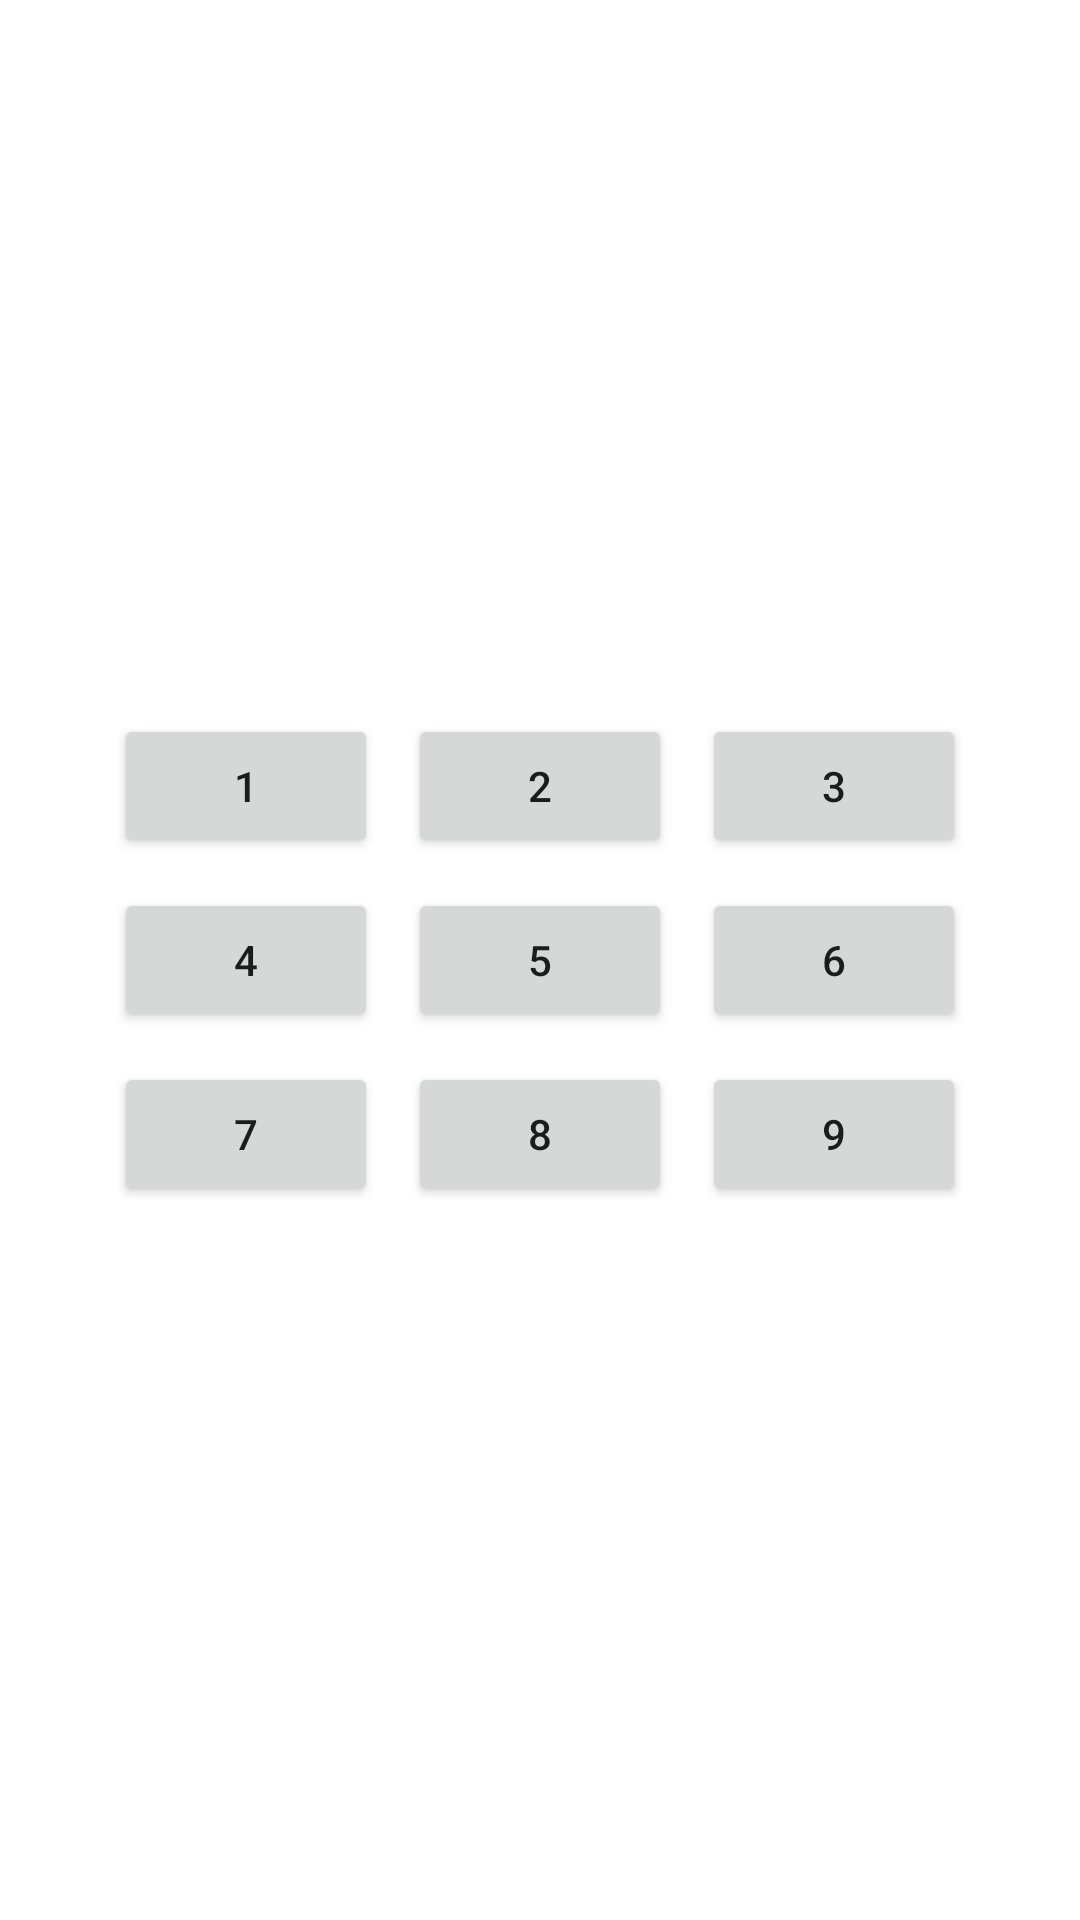

Reconstruct the res/layout file that produces this screen, plus the resources it refers to.
<!-- AndroidManifest.xml: application theme Theme.AndroidBeginnerApp01 -->
<!-- res/layout/fragment_calculator.xml -->
<?xml version="1.0" encoding="utf-8"?>
<LinearLayout xmlns:android="http://schemas.android.com/apk/res/android"
    android:layout_width="match_parent"
    android:layout_height="match_parent"
    android:background="@drawable/stars">

    <LinearLayout
        android:layout_width="match_parent"
        android:layout_height="wrap_content"
        android:layout_gravity="center_vertical"
        android:orientation="vertical">

        <LinearLayout
            android:layout_width="wrap_content"
            android:layout_height="0dp"
            android:layout_gravity="center_horizontal"
            android:layout_weight="1"
            android:orientation="horizontal">

            <Button
                android:id="@+id/button_digit_1"
                android:layout_width="0dp"
                android:layout_height="match_parent"
                android:layout_margin="5dp"
                android:layout_weight="1"
                android:text="1" />

            <Button
                android:id="@+id/button_digit_2"
                android:layout_width="0dp"
                android:layout_height="match_parent"
                android:layout_margin="5dp"
                android:layout_weight="1"
                android:text="2" />

            <Button
                android:id="@+id/button_digit_3"
                android:layout_width="0dp"
                android:layout_height="match_parent"
                android:layout_margin="5dp"
                android:layout_weight="1"
                android:text="3" />
        </LinearLayout>

        <LinearLayout
            android:layout_width="wrap_content"
            android:layout_height="0dp"
            android:layout_gravity="center_horizontal"
            android:layout_weight="1"
            android:orientation="horizontal">

            <Button
                android:id="@+id/button_digit_4"
                android:layout_width="0dp"
                android:layout_height="match_parent"
                android:layout_margin="5dp"
                android:layout_weight="1"
                android:text="4" />

            <Button
                android:id="@+id/button_digit_5"
                android:layout_width="0dp"
                android:layout_height="match_parent"
                android:layout_margin="5dp"
                android:layout_weight="1"
                android:text="5" />

            <Button
                android:id="@+id/button_digit_6"
                android:layout_width="0dp"
                android:layout_height="match_parent"
                android:layout_margin="5dp"
                android:layout_weight="1"
                android:text="6" />
        </LinearLayout>

        <LinearLayout
            android:layout_width="wrap_content"
            android:layout_height="0dp"
            android:layout_gravity="center_horizontal"
            android:layout_weight="1"
            android:orientation="horizontal">

            <Button
                android:id="@+id/button_digit_7"
                android:layout_width="0dp"
                android:layout_height="match_parent"
                android:layout_margin="5dp"
                android:layout_weight="1"
                android:text="7" />

            <Button
                android:id="@+id/button_digit_8"
                android:layout_width="0dp"
                android:layout_height="match_parent"
                android:layout_margin="5dp"
                android:layout_weight="1"
                android:text="8" />

            <Button
                android:id="@+id/button_digit_9"
                android:layout_width="0dp"
                android:layout_height="match_parent"
                android:layout_margin="5dp"
                android:layout_weight="1"
                android:text="9" />
        </LinearLayout>
    </LinearLayout>
</LinearLayout>
<!-- resources referenced by this layout -->
<resources>
  <style name="Theme.AndroidBeginnerApp01" parent="Theme.MaterialComponents.DayNight.DarkActionBar">
          
          <item name="colorPrimary">@color/purple_500</item>
          <item name="colorPrimaryVariant">@color/purple_700</item>
          <item name="colorOnPrimary">@color/white</item>
          
          <item name="colorSecondary">@color/teal_200</item>
          <item name="colorSecondaryVariant">@color/teal_700</item>
          <item name="colorOnSecondary">@color/black</item>
          
          <item name="android:statusBarColor" tools:targetApi="l">?attr/colorPrimaryVariant</item>
          
      </style>
  <!-- not gathered from this repository: default colours our renderer supplied (Android Studio template values) -->
  <color name="purple_500">#FF6200EE</color>
  <color name="purple_700">#FF3700B3</color>
  <color name="teal_200">#FF03DAC5</color>
  <color name="teal_700">#FF018786</color>
  <color name="black">#FF000000</color>
  <color name="white">#FFFFFFFF</color>
</resources>
